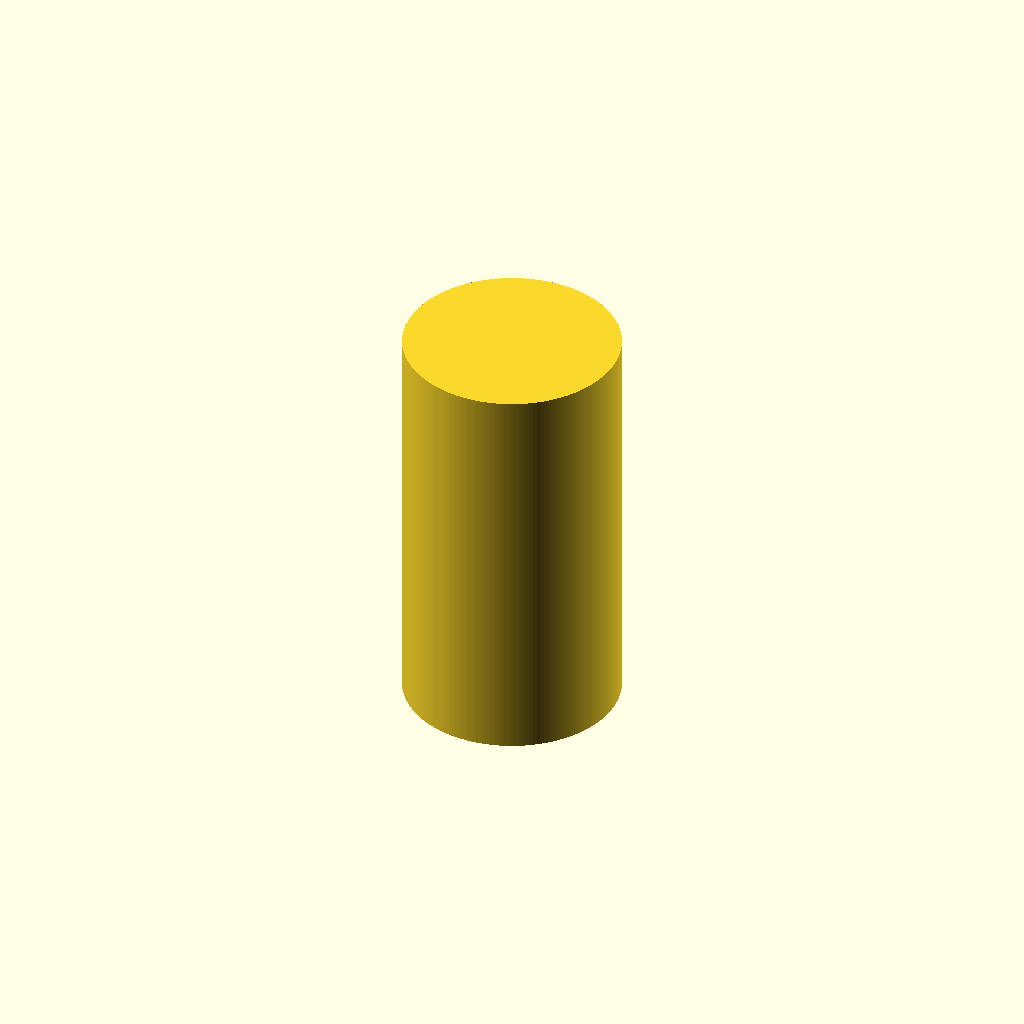
Cell 1: rendered with the file's own defaults.
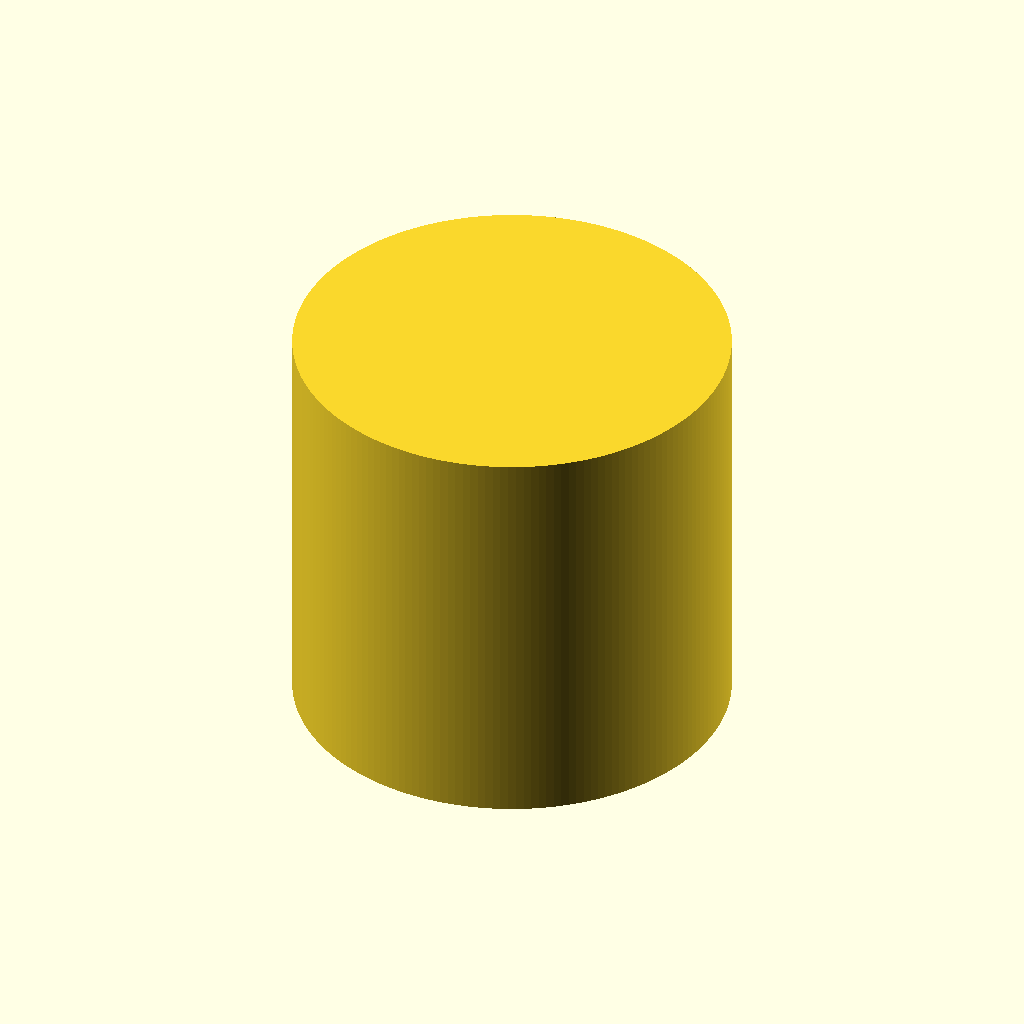
Cell 2: the same model with roll_radius = 53.75.
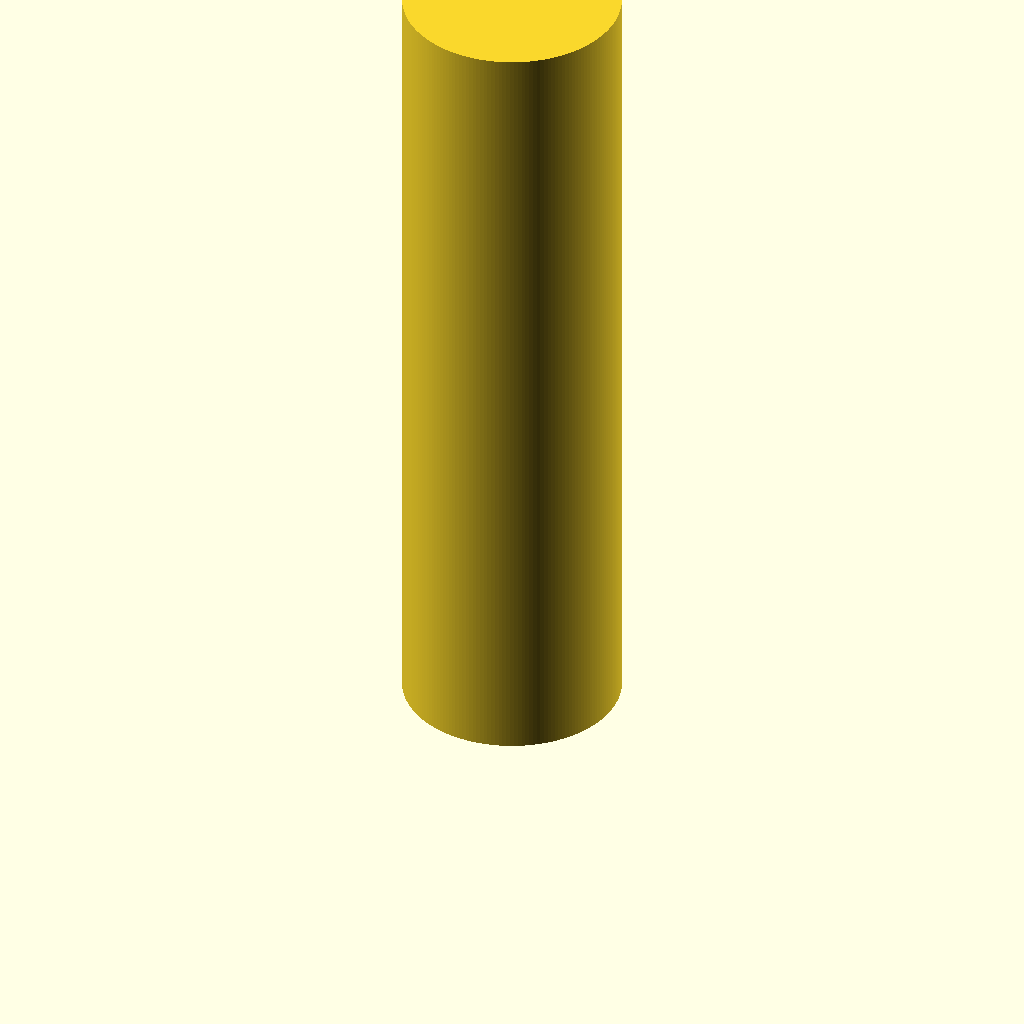
Cell 3 — roll_length set to 204, the other parameters unchanged.
One fixed orthographic camera (rotation 55°, 0°, 25°; colour scheme Cornfield) for every cell.
Source of the model, Lint Roller/handle.scad:
// pin diameter = 8mm
// roll diameter = 53.75mm
// roll length = 102mm

pin_radius = 4;  // pin diameter = 8mm

roll_radius = 26.875; // roll diameter = 53.75

roll_length = 102;  // roll length (height)


rotate(0,90,0)
cylinder(roll_length, roll_radius, roll_radius, $fn=180);

// 2
Customizer parameters (derived from the source; name, type, default, range or options):
pin_radius: number, default 4
roll_radius: number, default 26.875
roll_length: number, default 102
